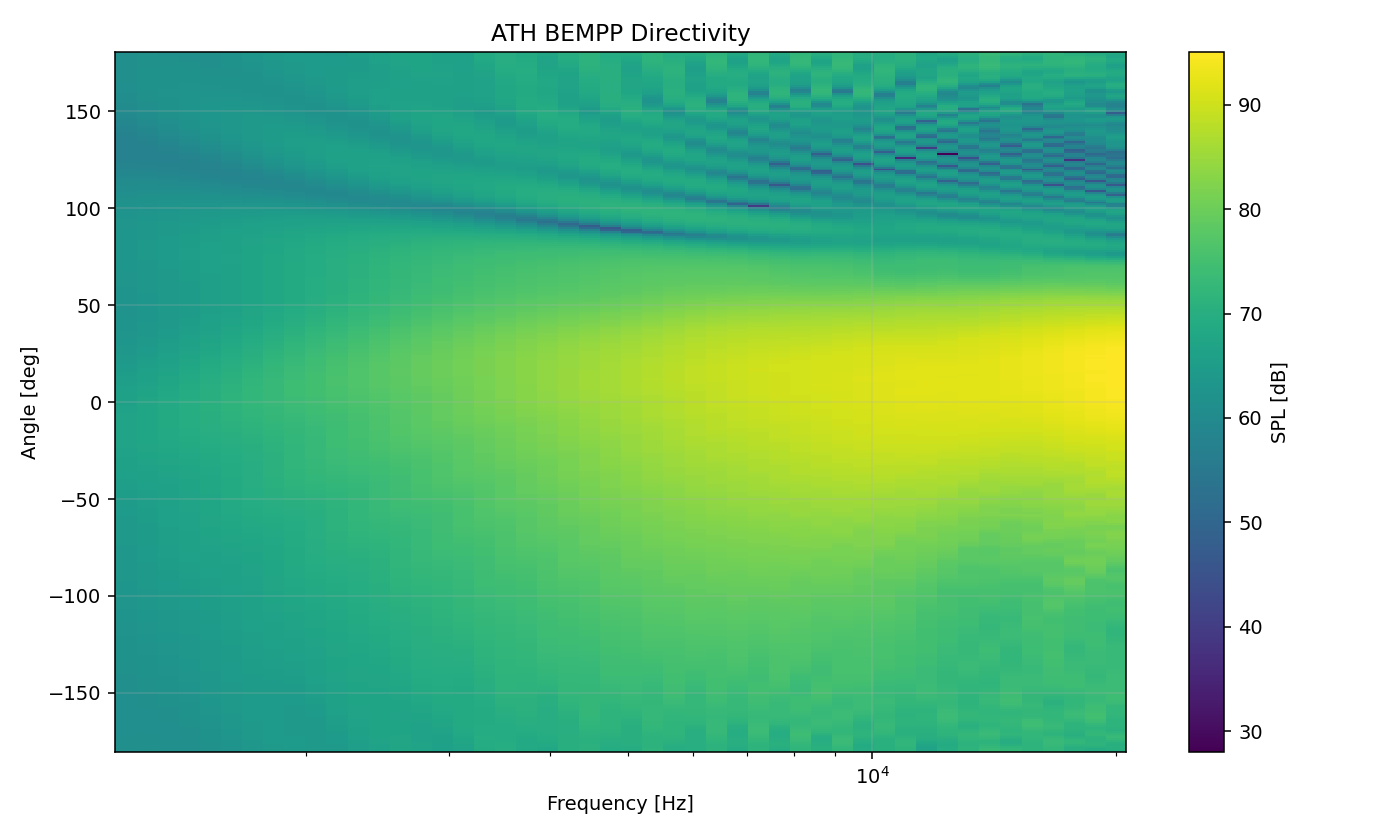

The file beside this chart, header and first rows:
freq_hz, angle_deg, spl_db
1200, -180, 61.4
1200, -179, 61.38
1200, -178, 61.36
1200, -177, 61.35
1200, -176, 61.33
1200, -175, 61.31
1200, -174, 61.29
1200, -173, 61.27
1200, -172, 61.26
1200, -171, 61.24
1200, -170, 61.22
1200, -169, 61.21
1200, -168, 61.2
1200, -167, 61.18
1200, -166, 61.17
1200, -165, 61.17
1200, -164, 61.16
1200, -163, 61.15
1200, -162, 61.15
1200, -161, 61.15
1200, -160, 61.15
1200, -159, 61.15
1200, -158, 61.16
1200, -157, 61.17
1200, -156, 61.18
1200, -155, 61.19
1200, -154, 61.2
1200, -153, 61.22
1200, -152, 61.23
1200, -151, 61.25
1200, -150, 61.27
1200, -149, 61.29
1200, -148, 61.32
1200, -147, 61.34
1200, -146, 61.37
1200, -145, 61.39
1200, -144, 61.42
1200, -143, 61.45
1200, -142, 61.48
1200, -141, 61.51
1200, -140, 61.55
1200, -139, 61.58
1200, -138, 61.61
1200, -137, 61.65
1200, -136, 61.68
1200, -135, 61.72
1200, -134, 61.76
1200, -133, 61.8
1200, -132, 61.83
1200, -131, 61.87
1200, -130, 61.91
1200, -129, 61.95
1200, -128, 61.99
1200, -127, 62.03
1200, -126, 62.07
1200, -125, 62.11
1200, -124, 62.15
1200, -123, 62.19
1200, -122, 62.23
1200, -121, 62.27
... 17,268 more rows
